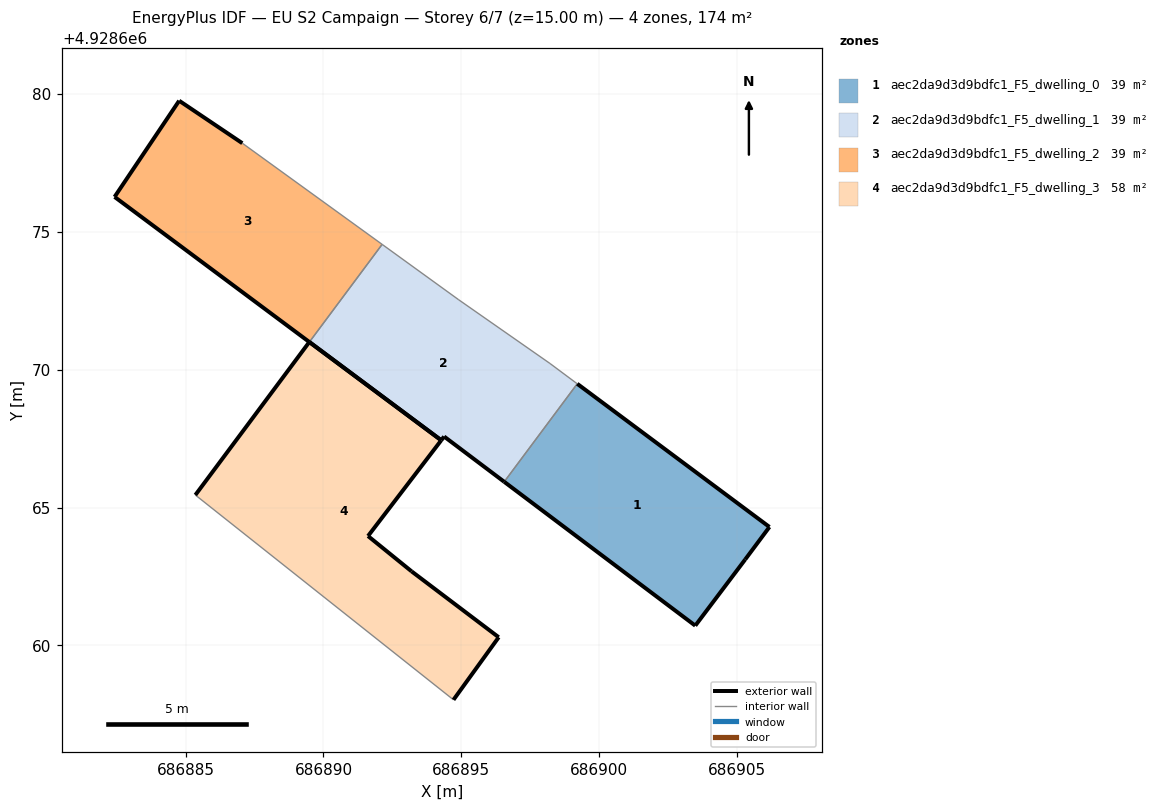
=== STOREY PLAN SPEC (per zone: floor XY polygon, exterior-wall plan segments, windows/doors) ===
zone 1: aec2da9d3d9bdfc1_F5_dwelling_0  (38.7 m²)
  floor: (686905.30, 4928663.12) (686906.18, 4928664.30) (686899.21, 4928669.49) (686896.56, 4928665.94) (686903.49, 4928660.72)
  exterior wall: (686903.49, 4928660.72) – (686896.56, 4928665.94)  [8.7 m]
  exterior wall: (686899.21, 4928669.49) – (686906.18, 4928664.30)  [8.7 m]
  exterior wall: (686906.18, 4928664.30) – (686905.30, 4928663.12)  [1.5 m]
  exterior wall: (686905.30, 4928663.12) – (686903.49, 4928660.72)  [3.0 m]
  interior walls: 1
zone 2: aec2da9d3d9bdfc1_F5_dwelling_1  (38.7 m²)
  floor: (686896.56, 4928665.94) (686899.21, 4928669.49) (686898.22, 4928670.23) (686894.91, 4928672.54) (686892.13, 4928674.55) (686889.49, 4928671.01) (686894.27, 4928667.44) (686894.38, 4928667.58)
  exterior wall: (686896.56, 4928665.94) – (686894.38, 4928667.58)  [2.7 m]
  exterior wall: (686894.38, 4928667.58) – (686894.27, 4928667.44)  [0.2 m]
  exterior wall: (686894.27, 4928667.44) – (686889.49, 4928671.01)  [6.0 m]
  interior walls: 5
zone 3: aec2da9d3d9bdfc1_F5_dwelling_2  (38.7 m²)
  floor: (686889.49, 4928671.01) (686892.13, 4928674.55) (686887.06, 4928678.22) (686884.77, 4928679.76) (686882.42, 4928676.27)
  exterior wall: (686882.42, 4928676.27) – (686884.77, 4928679.76)  [4.2 m]
  exterior wall: (686884.77, 4928679.76) – (686887.06, 4928678.22)  [2.8 m]
  exterior wall: (686889.49, 4928671.01) – (686882.42, 4928676.27)  [8.8 m]
  interior walls: 2
zone 4: aec2da9d3d9bdfc1_F5_dwelling_3  (58.0 m²)
  floor: (686894.72, 4928658.03) (686896.36, 4928660.30) (686893.20, 4928662.69) (686891.62, 4928663.97) (686894.27, 4928667.44) (686889.49, 4928671.01) (686885.35, 4928665.46)
  exterior wall: (686885.35, 4928665.46) – (686889.49, 4928671.01)  [6.9 m]
  exterior wall: (686889.49, 4928671.01) – (686894.27, 4928667.44)  [6.0 m]
  exterior wall: (686894.27, 4928667.44) – (686891.62, 4928663.97)  [4.4 m]
  exterior wall: (686891.62, 4928663.97) – (686893.20, 4928662.69)  [2.0 m]
  exterior wall: (686893.20, 4928662.69) – (686896.36, 4928660.30)  [4.0 m]
  exterior wall: (686896.36, 4928660.30) – (686894.72, 4928658.03)  [2.8 m]
  interior walls: 1

=== DERIVED (storey summary) ===
Building: EU S2 Campaign
Storey: 6 of 7  (floor level z = 15.00 m)
Storey gross floor area: 174.2 m²
Zones on this storey: 4
  - aec2da9d3d9bdfc1_F5_dwelling_0: floor 38.7 m²; exterior wall 21.8 m (65.5 m²); WWR 0.0%
  - aec2da9d3d9bdfc1_F5_dwelling_1: floor 38.7 m²; exterior wall 8.9 m (26.6 m²); WWR 0.0%
  - aec2da9d3d9bdfc1_F5_dwelling_2: floor 38.7 m²; exterior wall 15.8 m (47.3 m²); WWR 0.0%
  - aec2da9d3d9bdfc1_F5_dwelling_3: floor 58.0 m²; exterior wall 26.1 m (78.2 m²); WWR 0.0%
Zone adjacency (shared interzone walls):
  - aec2da9d3d9bdfc1_F5_dwelling_0 ↔ aec2da9d3d9bdfc1_F5_dwelling_1
  - aec2da9d3d9bdfc1_F5_dwelling_1 ↔ aec2da9d3d9bdfc1_F5_dwelling_2